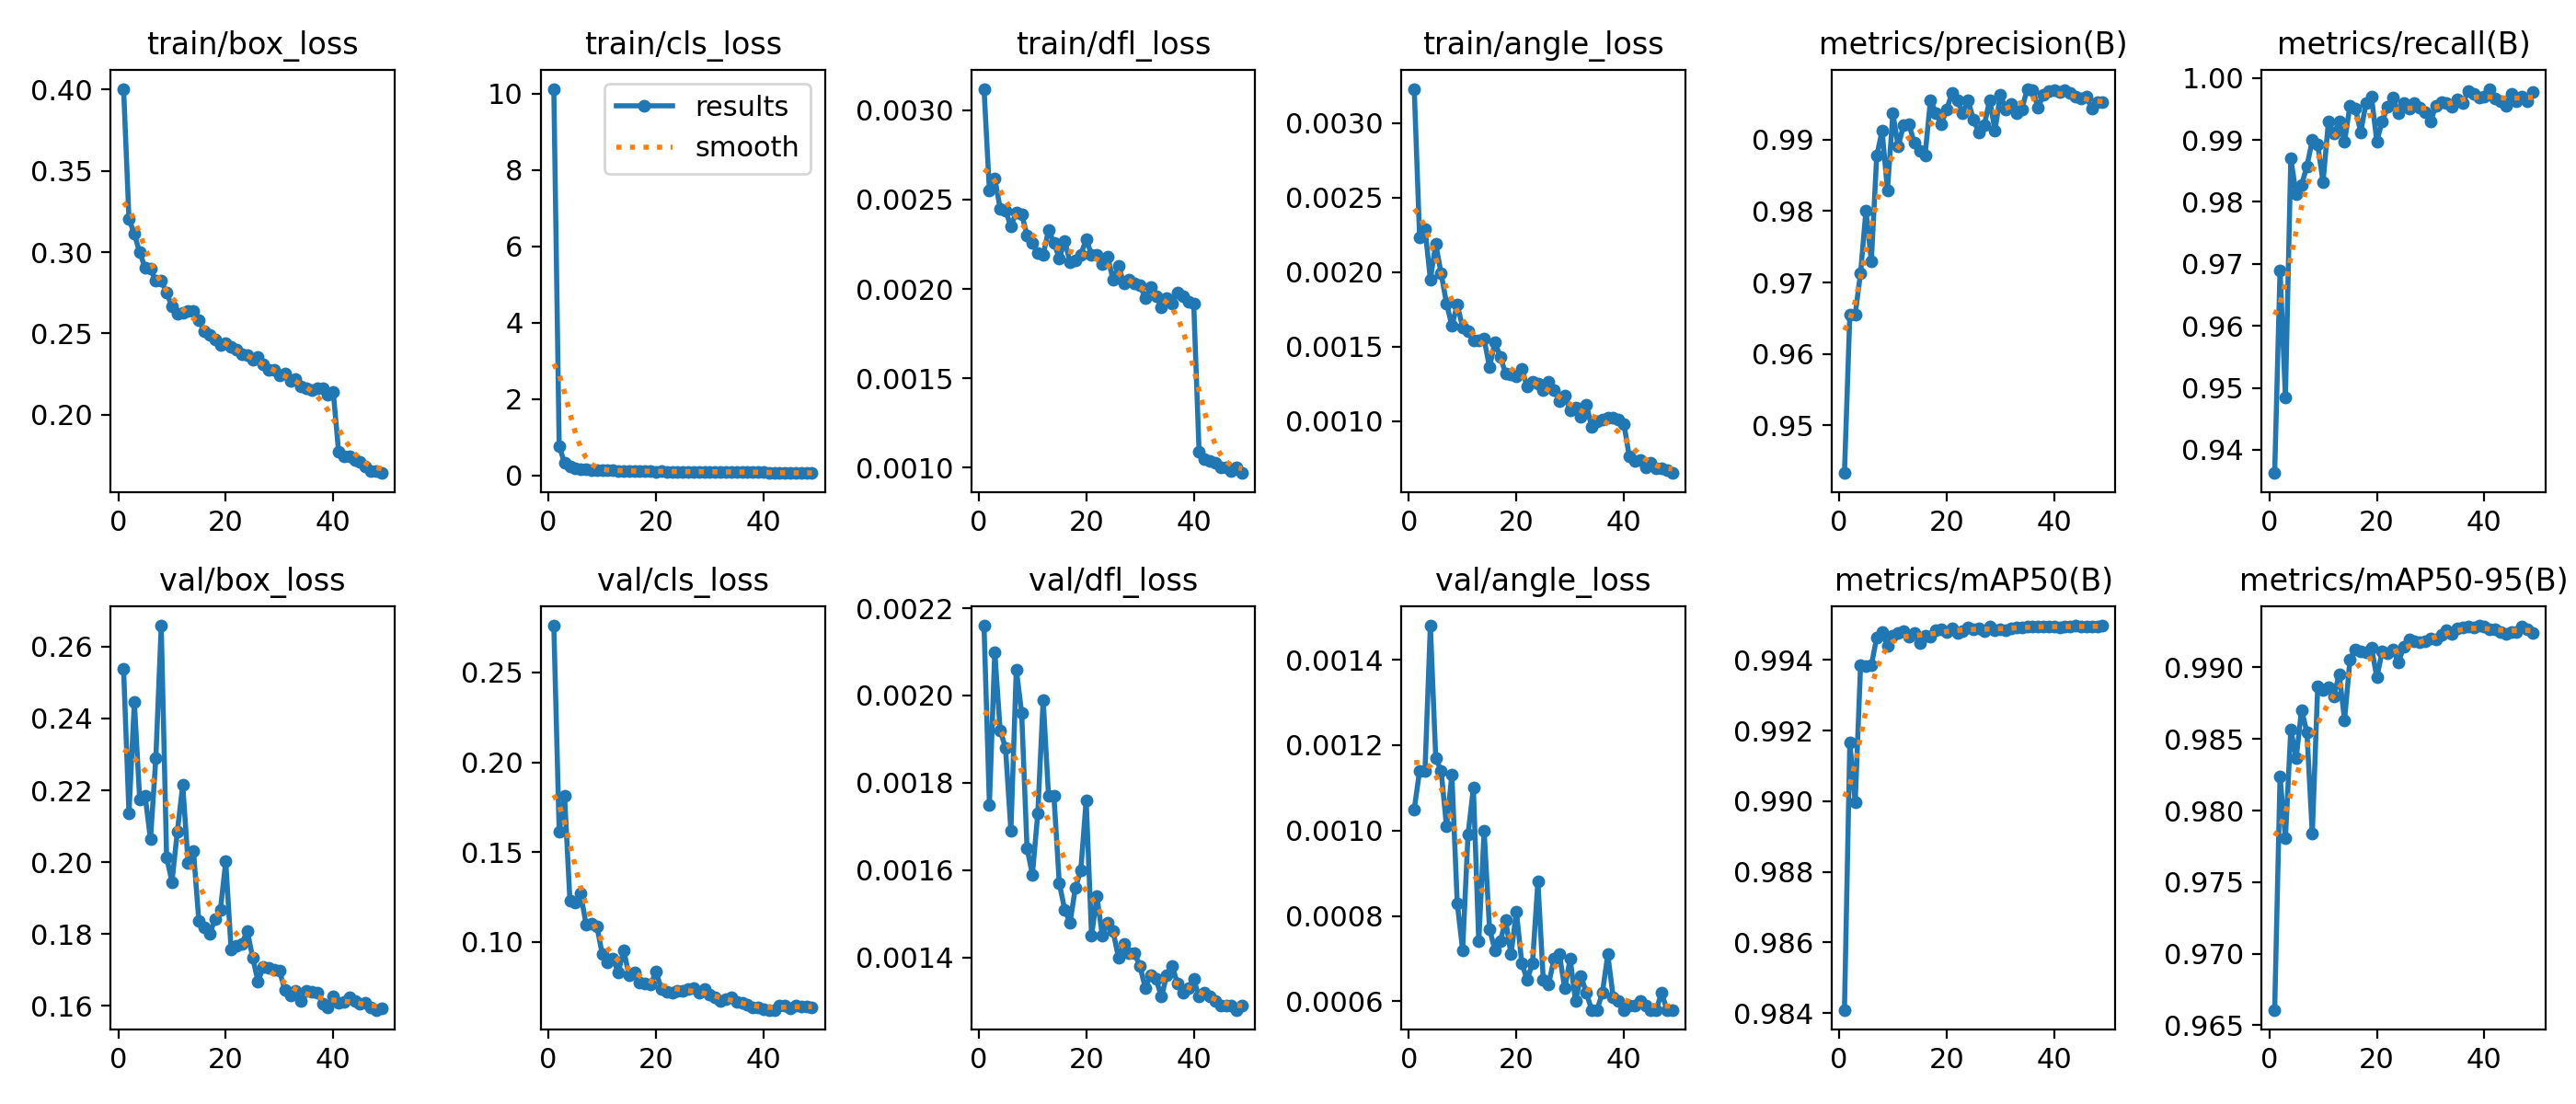

The file beside this chart, header and first rows:
epoch, time, train/box_loss, train/cls_loss, train/dfl_loss, train/angle_loss, metrics/precision(B), metrics/recall(B), metrics/mAP50(B), metrics/mAP50-95(B), val/box_loss, val/cls_loss, val/dfl_loss, val/angle_loss, lr/pg0, lr/pg1, lr/pg2
1, 184.5, 0.4003, 10.13, 0.00312, 0.00323, 0.9433, 0.9363, 0.9841, 0.9661, 0.2537, 0.276, 0.00216, 0.00105, 0.000664, 0.000664, 0.000664
2, 359.8, 0.3204, 0.7664, 0.00255, 0.00223, 0.9655, 0.969, 0.9917, 0.9824, 0.2136, 0.1615, 0.00175, 0.00114, 0.001304, 0.001304, 0.001304
3, 534.1, 0.3111, 0.3261, 0.00262, 0.00229, 0.9656, 0.9485, 0.99, 0.9781, 0.2446, 0.1814, 0.0021, 0.00114, 0.001918, 0.001918, 0.001918
4, 708.4, 0.2998, 0.2327, 0.00245, 0.00195, 0.9714, 0.987, 0.9939, 0.9857, 0.2174, 0.1229, 0.00192, 0.00148, 0.001881, 0.001881, 0.001881
5, 882.7, 0.2904, 0.1896, 0.00244, 0.00219, 0.9801, 0.9812, 0.9938, 0.9837, 0.2186, 0.1219, 0.00188, 0.00117, 0.001842, 0.001842, 0.001842
6, 1057, 0.2897, 0.1711, 0.00235, 0.00199, 0.973, 0.9828, 0.9938, 0.987, 0.2063, 0.1269, 0.00169, 0.00114, 0.001802, 0.001802, 0.001802
7, 1232, 0.2823, 0.1584, 0.00243, 0.00179, 0.9877, 0.9858, 0.9946, 0.9855, 0.229, 0.1099, 0.00206, 0.00101, 0.001762, 0.001762, 0.001762
8, 1406, 0.2823, 0.1497, 0.00242, 0.00164, 0.9912, 0.99, 0.9948, 0.9784, 0.2658, 0.1101, 0.00196, 0.00113, 0.001723, 0.001723, 0.001723
9, 1581, 0.2752, 0.1489, 0.0023, 0.00178, 0.9829, 0.9892, 0.9944, 0.9887, 0.2014, 0.1088, 0.00165, 0.00083, 0.001683, 0.001683, 0.001683
10, 1755, 0.2664, 0.1342, 0.00226, 0.00163, 0.9937, 0.9832, 0.9947, 0.9884, 0.1945, 0.09352, 0.00159, 0.00072, 0.001644, 0.001644, 0.001644
11, 1930, 0.2622, 0.1295, 0.0022, 0.0016, 0.9891, 0.993, 0.9948, 0.9886, 0.2086, 0.08877, 0.00173, 0.00099, 0.001604, 0.001604, 0.001604
12, 2104, 0.2626, 0.1304, 0.00219, 0.00154, 0.9921, 0.991, 0.9948, 0.988, 0.2215, 0.09083, 0.00199, 0.0011, 0.001564, 0.001564, 0.001564
13, 2278, 0.2641, 0.1234, 0.00233, 0.00154, 0.9922, 0.993, 0.9947, 0.9895, 0.1997, 0.08334, 0.00177, 0.00074, 0.001525, 0.001525, 0.001525
14, 2452, 0.2636, 0.123, 0.00226, 0.00155, 0.9895, 0.9898, 0.9948, 0.9863, 0.203, 0.09539, 0.00177, 0.001, 0.001485, 0.001485, 0.001485
15, 2627, 0.2581, 0.1181, 0.00217, 0.00136, 0.9884, 0.9955, 0.9945, 0.9905, 0.1835, 0.08145, 0.00157, 0.00077, 0.001446, 0.001446, 0.001446
16, 2801, 0.2514, 0.1149, 0.00227, 0.00153, 0.9878, 0.9951, 0.9947, 0.9912, 0.1819, 0.08314, 0.00151, 0.00072, 0.001406, 0.001406, 0.001406
17, 2976, 0.2492, 0.1147, 0.00215, 0.00143, 0.9956, 0.9912, 0.9947, 0.9911, 0.1801, 0.07745, 0.00148, 0.00074, 0.001366, 0.001366, 0.001366
18, 3150, 0.2462, 0.1115, 0.00216, 0.00132, 0.9938, 0.996, 0.9949, 0.9911, 0.184, 0.07715, 0.00156, 0.00079, 0.001327, 0.001327, 0.001327
19, 3325, 0.2429, 0.1094, 0.00219, 0.00131, 0.9922, 0.997, 0.9949, 0.9914, 0.1867, 0.07642, 0.0016, 0.00071, 0.001287, 0.001287, 0.001287
20, 3499, 0.244, 0.1036, 0.00228, 0.0013, 0.9942, 0.9898, 0.9948, 0.9893, 0.2002, 0.08346, 0.00176, 0.00081, 0.001248, 0.001248, 0.001248
21, 3674, 0.2419, 0.1103, 0.00219, 0.00135, 0.9965, 0.993, 0.9949, 0.9911, 0.1756, 0.07406, 0.00145, 0.00069, 0.001208, 0.001208, 0.001208
22, 3848, 0.2402, 0.1033, 0.00219, 0.00123, 0.9955, 0.9953, 0.9948, 0.991, 0.1768, 0.07243, 0.00154, 0.00065, 0.001168, 0.001168, 0.001168
23, 4022, 0.2371, 0.09878, 0.00214, 0.00126, 0.9938, 0.9968, 0.9948, 0.9913, 0.1773, 0.07207, 0.00145, 0.00069, 0.001129, 0.001129, 0.001129
24, 4197, 0.2368, 0.1013, 0.00218, 0.00125, 0.9955, 0.9943, 0.9949, 0.9903, 0.1809, 0.0729, 0.00148, 0.00088, 0.001089, 0.001089, 0.001089
25, 4371, 0.2336, 0.09995, 0.00205, 0.00121, 0.9928, 0.996, 0.9949, 0.9914, 0.1735, 0.07294, 0.00146, 0.00065, 0.00105, 0.00105, 0.00105
26, 4545, 0.2358, 0.1013, 0.00213, 0.00126, 0.991, 0.995, 0.9949, 0.9919, 0.1668, 0.07396, 0.0014, 0.00064, 0.00101, 0.00101, 0.00101
27, 4720, 0.2309, 0.1017, 0.00203, 0.00121, 0.992, 0.996, 0.9948, 0.9919, 0.1709, 0.07465, 0.00143, 0.0007, 0.0009704, 0.0009704, 0.0009704
28, 4894, 0.2274, 0.09939, 0.00205, 0.00113, 0.9956, 0.9952, 0.9949, 0.9918, 0.1706, 0.072, 0.00141, 0.00071, 0.0009308, 0.0009308, 0.0009308
29, 5069, 0.2279, 0.09898, 0.00203, 0.00117, 0.9913, 0.9945, 0.9949, 0.9918, 0.17, 0.0737, 0.00141, 0.00063, 0.0008912, 0.0008912, 0.0008912
30, 5244, 0.2243, 0.09868, 0.00202, 0.00107, 0.9963, 0.993, 0.9949, 0.992, 0.1698, 0.07103, 0.00138, 0.0007, 0.0008516, 0.0008516, 0.0008516
31, 5418, 0.2255, 0.09776, 0.00195, 0.00109, 0.9943, 0.9956, 0.9948, 0.9919, 0.1644, 0.06911, 0.00133, 0.0006, 0.000812, 0.000812, 0.000812
32, 5593, 0.221, 0.09407, 0.00201, 0.00103, 0.995, 0.9961, 0.9949, 0.9923, 0.163, 0.06723, 0.00136, 0.00066, 0.0007724, 0.0007724, 0.0007724
33, 5767, 0.2218, 0.09219, 0.00196, 0.00111, 0.9938, 0.996, 0.9949, 0.9926, 0.1641, 0.06819, 0.00135, 0.00062, 0.0007328, 0.0007328, 0.0007328
34, 5942, 0.2173, 0.09011, 0.0019, 0.00096, 0.9943, 0.9954, 0.9949, 0.9924, 0.1615, 0.06913, 0.00131, 0.00058, 0.0006932, 0.0006932, 0.0006932
35, 6116, 0.2161, 0.08935, 0.00195, 0.001, 0.9971, 0.9965, 0.995, 0.9928, 0.1642, 0.06654, 0.00136, 0.00058, 0.0006536, 0.0006536, 0.0006536
36, 6290, 0.2154, 0.0906, 0.00192, 0.00101, 0.997, 0.996, 0.995, 0.9928, 0.164, 0.06641, 0.00138, 0.00062, 0.000614, 0.000614, 0.000614
37, 6464, 0.2162, 0.0881, 0.00198, 0.00102, 0.9945, 0.9979, 0.9949, 0.9929, 0.1637, 0.06543, 0.00134, 0.00071, 0.0005744, 0.0005744, 0.0005744
38, 6639, 0.2163, 0.08835, 0.00196, 0.00102, 0.9962, 0.9974, 0.9949, 0.9928, 0.1607, 0.06376, 0.00132, 0.00061, 0.0005348, 0.0005348, 0.0005348
39, 6812, 0.2127, 0.08681, 0.00193, 0.00101, 0.9968, 0.9968, 0.9949, 0.9929, 0.1595, 0.0636, 0.00133, 0.0006, 0.0004952, 0.0004952, 0.0004952
40, 6987, 0.2138, 0.09057, 0.00192, 0.00098, 0.997, 0.997, 0.995, 0.9929, 0.1628, 0.06268, 0.00135, 0.00058, 0.0004556, 0.0004556, 0.0004556
41, 7160, 0.1772, 0.06966, 0.00109, 0.00076, 0.9967, 0.9982, 0.9949, 0.9927, 0.1608, 0.06229, 0.00131, 0.00059, 0.000416, 0.000416, 0.000416
42, 7331, 0.1745, 0.06618, 0.00105, 0.00073, 0.997, 0.9968, 0.9949, 0.9927, 0.1611, 0.06237, 0.00132, 0.00059, 0.0003764, 0.0003764, 0.0003764
43, 7502, 0.1745, 0.06769, 0.00104, 0.00074, 0.9966, 0.9962, 0.995, 0.9925, 0.1624, 0.06462, 0.00131, 0.0006, 0.0003368, 0.0003368, 0.0003368
44, 7673, 0.1721, 0.0671, 0.00103, 0.00069, 0.9961, 0.9955, 0.995, 0.9923, 0.1614, 0.06455, 0.0013, 0.00059, 0.0002972, 0.0002972, 0.0002972
45, 7844, 0.1709, 0.06715, 0.001, 0.00072, 0.9958, 0.9975, 0.9949, 0.9925, 0.1605, 0.06323, 0.00129, 0.00058, 0.0002576, 0.0002576, 0.0002576
46, 8015, 0.1682, 0.06621, 0.001, 0.00068, 0.996, 0.9962, 0.995, 0.9925, 0.161, 0.06469, 0.00129, 0.00058, 0.000218, 0.000218, 0.000218
47, 8186, 0.1655, 0.06614, 0.00098, 0.00068, 0.9944, 0.997, 0.995, 0.9929, 0.1597, 0.06431, 0.00129, 0.00062, 0.0001784, 0.0001784, 0.0001784
48, 8357, 0.1656, 0.06598, 0.001, 0.00067, 0.9953, 0.9962, 0.9949, 0.9927, 0.1589, 0.06407, 0.00128, 0.00058, 0.0001388, 0.0001388, 0.0001388
49, 8528, 0.1642, 0.06336, 0.00097, 0.00065, 0.9953, 0.9978, 0.995, 0.9924, 0.1593, 0.06383, 0.00129, 0.00058, 9.92e-05, 9.92e-05, 9.92e-05
